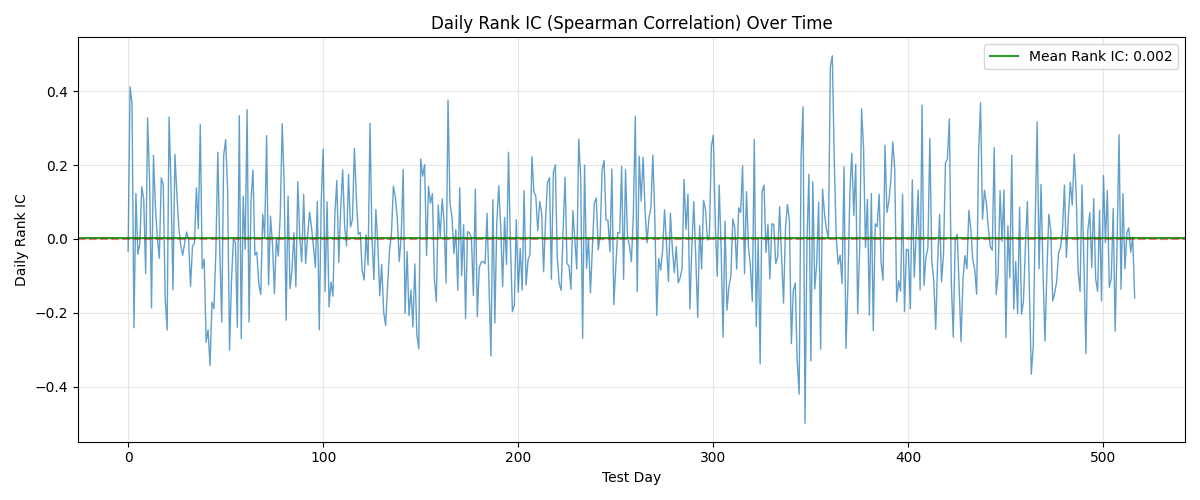

Values plotted in this chart, from the file beside it:
day, rank_ic
0, -0.03296
1, 0.412
2, 0.3677
3, -0.241
4, 0.1229
5, -0.04186
6, -0.01346
7, 0.1412
8, 0.1078
9, -0.09422
10, 0.3276
11, 0.1592
12, -0.187
13, 0.2261
14, 0.08603
15, 0.002842
16, -0.05262
17, 0.1651
18, 0.1484
19, -0.1588
20, -0.2471
21, 0.3301
22, 0.1425
23, -0.1384
24, 0.2287
25, 0.1218
26, 0.0291
27, -0.01797
28, -0.04456
29, -0.009934
30, 0.01848
31, -0.001872
32, -0.1292
33, -0.01936
34, -0.01271
35, 0.1382
36, 0.02777
37, 0.3096
38, -0.08047
39, -0.0552
40, -0.2802
41, -0.2467
42, -0.3432
43, -0.1722
44, -0.1891
45, -0.03268
46, 0.2345
47, -0.0312
48, -0.2257
49, 0.2257
50, 0.2686
51, 0.133
52, -0.3018
53, -0.113
54, -0.002225
55, -0.008896
56, -0.2394
57, 0.3336
58, -0.2706
59, 0.1155
... 457 more rows
